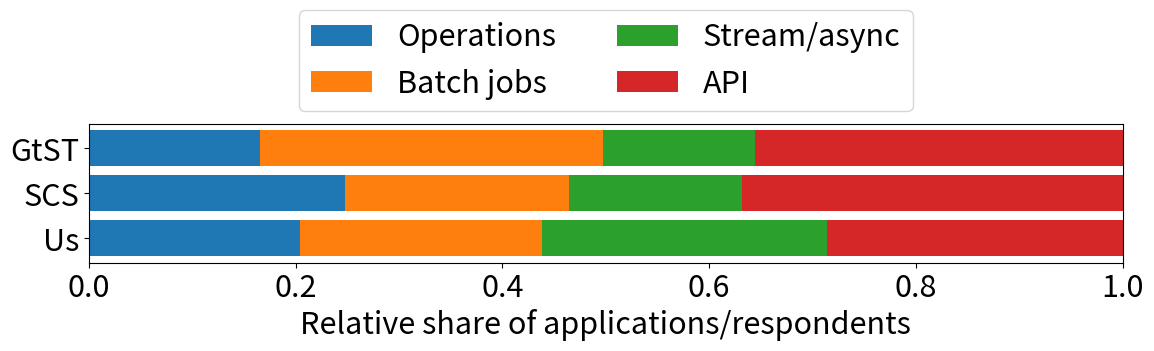

Here is the Python script that generated this plot: (Note: this script raises an exception after producing the figure.)
import matplotlib.pyplot as plt
import matplotlib as mpl
import numpy as np
plt.rcParams.update({'font.size': 22})

#colormap = plt.get_cmap('Greys')
#mpl.rcParams['axes.prop_cycle'] = mpl.cycler(color=[colormap(k) for k in np.linspace(0.2, 1, 7)]) 

### Application type ###
labels = ['Us', 'SCS', 'GtST']
ops_means = [0.2, 0.31, 0.34]
batch_means = [0.23, 0.27, 0.68]
stream_means = [0.27, 0.21, 0.3]
API_means = [0.28, 0.46, 0.73]

width = 0.8
comp = 0.7

for i in range(0, len (labels)):
    sum = ops_means[i] + batch_means[i] + stream_means[i] + API_means[i]
    ops_means[i] = ops_means[i]/sum
    batch_means[i] = batch_means[i]/sum
    stream_means[i] = stream_means[i]/sum
    API_means[i] = API_means[i]/sum

height = (1 + 4 * 0.8) * comp + 1
fig, ax = plt.subplots(1, 1, figsize=(12, height))

ax.barh(labels, ops_means, width, label='Operations')
ax.barh(labels, batch_means, width, left=ops_means, label='Batch jobs')
ax.barh(labels, stream_means, width, left=(np.asarray(ops_means) + np.asarray(batch_means)), label='Stream/async')
ax.barh(labels, API_means, width, left=(np.asarray(ops_means) + np.asarray(batch_means) + np.asarray(stream_means)), label='API')


ax.set_xlabel('Relative share of applications/respondents')
ax.legend(ncol=2, loc='lower center', bbox_to_anchor=(0.5, 0.98), fontsize=22)

plt.xlim(0, 1)
plt.tight_layout()
plt.savefig('figures/comparison_application_type.pdf')
plt.close()


### Platform ###
labels = ['Us', 'SCS', 'OSS', 'GtST', 'CNCF']
aws_means = [0.8, 0.945337621, 0.75, 0.59, 0.69]
azure_means = [0.1, 0.138263666, 0.3, 0.25, 0.2]
private_means = [0.08, 0.083601286, 0, 0, 0]
ibm_means = [0.07, 0.009646302, 0.07, 0.05, 0.08]
google_means = [0.03, 0.102893891, 0.19, 0.15, 0.25]

for i in range(0, len (labels)):
    sum = aws_means[i] + azure_means[i] + private_means[i] + ibm_means[i] + google_means[i]
    aws_means[i] = aws_means[i]/sum
    azure_means[i] = azure_means[i]/sum
    private_means[i] = private_means[i]/sum
    ibm_means[i] = ibm_means[i]/sum
    google_means[i] = google_means[i]/sum

height = (1 + 5 * 0.8) * comp + 1
fig, ax = plt.subplots(1, 1, figsize=(12, height))

ax.barh(labels, aws_means, width, label='AWS')
ax.barh(labels, azure_means, width, left=aws_means, label='Azure')
ax.barh(labels, private_means, width, left=(np.asarray(aws_means) + np.asarray(azure_means)), label='Private Cloud')
ax.barh(labels, ibm_means, width, left=(np.asarray(aws_means) + np.asarray(azure_means) + np.asarray(private_means)), label='IBM')
ax.barh(labels, google_means, width, left=(np.asarray(aws_means) + np.asarray(azure_means) + np.asarray(private_means)+ np.asarray(ibm_means)), label='Google')


ax.set_xlabel('Relative share of applications/respondents')
ax.legend(ncol=3, loc='lower center', bbox_to_anchor=(0.5, 0.98), fontsize=22)

plt.xlim(0,1)
plt.tight_layout()
plt.savefig('figures/comparison_platform.pdf')
plt.close()


### Programming Languages ###
labels = ['Us', 'SCS', 'MMS', 'TSoS', 'GtST', 'FtLoS']
js_means = [0.32, 0.74, 0.71, 0.39, 0.62, 0.53]
py_means = [0.32, 0.46, 0.49, 0.47, 0.47, 0.36]
java_means = [0.09, 0.16, 0.30, 0.06, 0.33, 0.06]
c_means = [0.08, 0.02, 0, 0, 0.07, 0]
net_means = [0.06, 0.12, 0.09, 0.04, 0.27, 0.03]
go_means = [0.03, 0.13, 0, 0.005, 0.22, 0.02]
ruby_means = [0.01, 0.03, 0, 0.005, 0, 0]

for i in range(0, len (labels)):
    sum = js_means[i] + py_means[i] + java_means[i] + c_means[i] + net_means[i] + go_means[i] + ruby_means[i]
    js_means[i] = js_means[i]/sum
    py_means[i] = py_means[i]/sum
    java_means[i] = java_means[i]/sum
    c_means[i] = c_means[i]/sum
    net_means[i] = net_means[i]/sum
    go_means[i] = go_means[i]/sum
    ruby_means[i] = ruby_means[i]/sum

height = (1 + 6 * 0.8) * comp + 1
fig, ax = plt.subplots(1, 1, figsize=(12, height))

ax.barh(labels, js_means, width, label='JavaScript')
ax.barh(labels, py_means, width, left=js_means, label='Python')
ax.barh(labels, java_means, width, left=(np.asarray(js_means) + np.asarray(py_means)), label='Java')
ax.barh(labels, c_means, width, left=(np.asarray(js_means) + np.asarray(py_means) + np.asarray(java_means)), label='C/C++')
ax.barh(labels, net_means, width, left=(np.asarray(js_means) + np.asarray(py_means) + np.asarray(java_means)+ np.asarray(c_means)), label='C# / .NET')
ax.barh(labels, go_means, width, left=(np.asarray(js_means) + np.asarray(py_means) + np.asarray(java_means)+ np.asarray(c_means) + np.asarray(net_means)), label='Go')
ax.barh(labels, ruby_means, width, left=(np.asarray(js_means) + np.asarray(py_means) + np.asarray(java_means)+ np.asarray(c_means) + np.asarray(net_means) + np.asarray(go_means)), label='Ruby')


ax.set_xlabel('Relative share of applications/respondents')
ax.legend(ncol=4, loc='lower center', bbox_to_anchor=(0.5, 0.98), fontsize=22)

plt.xlim(0,1)
plt.tight_layout()
plt.savefig('figures/comparison_language.pdf')
plt.close()


### Motivation ###
labels = ['Us', 'SCS', 'MMS', 'OSS', 'GtST']
cost_means = [0.33, 0.357827476, 0.29, 0.59, 0.4]
scalability_means = [0.24, 0.364217252, 0.31, 0.57, 0.47]
performance_means = [0.13, 0.201277955, 0, 0, 0.18]
development_means = [0.09, 0.309904153, 0, 0.3, 0.41]
noops_means = [0.24, 0, 0.28, 0.56, 0]

for i in range(0, len (labels)):
    sum = cost_means[i] + scalability_means[i] + performance_means[i] + development_means[i] + noops_means[i]
    cost_means[i] = cost_means[i]/sum
    scalability_means[i] = scalability_means[i]/sum
    performance_means[i] = performance_means[i]/sum
    development_means[i] = development_means[i]/sum
    noops_means[i] = noops_means[i]/sum

height = (1 + 5 * 0.8) * comp + 1
fig, ax = plt.subplots(1, 1, figsize=(12, height))

ax.barh(labels, cost_means, width, label='Cost')
ax.barh(labels, scalability_means, width, left=cost_means, label='Scalability')
ax.barh(labels, performance_means, width, left=(np.asarray(cost_means) + np.asarray(scalability_means)), label='Performance')
ax.barh(labels, development_means, width, left=(np.asarray(cost_means) + np.asarray(scalability_means) + np.asarray(performance_means)), label='DevSpeed')
ax.barh(labels, noops_means, width, left=(np.asarray(cost_means) + np.asarray(scalability_means) + np.asarray(performance_means)+ np.asarray(development_means)), label='NoOps')


ax.set_xlabel('Relative share of applications/respondents')
ax.legend(ncol=3, loc='lower center', bbox_to_anchor=(0.5, 0.98), fontsize=22)

plt.xlim(0,1)
plt.tight_layout()
plt.savefig('figures/comparison_motivation.pdf')
plt.close()


### External Services ###
labels = ['API Routing', 'Database', 'Storage', 'Messaging', 'ML']
our_means = [0.18/0.99, 0.47/0.99, 0.61/0.99, 0.27/0.99, 0.04/0.99]
community_means = [0.3340356762, 0.47, 0.4162857741, 0.3407499612, 0.1023928457]

x = np.arange(len(labels))  # the label locations
width = 0.3  # the width of the bars

fig, ax = plt.subplots(figsize=(12, 4))
rects1 = ax.bar(x - width/2, our_means, width, label='Us', color='darkgrey')
rects2 = ax.bar(x + width/2, community_means, width, label='SCS', color='grey')

# Add some text for labels, title and custom x-axis tick labels, etc.
ax.set_ylabel('applications/respondents [%]')
ax.set_xticks(x)
ax.set_xticklabels(labels)
ax.legend()
plt.tight_layout()
plt.savefig('figures/comparison_services.pdf')
plt.close()


### Trigger Types ###
labels = ['HTTP request', 'Cloud event', 'Scheduled']
our_means = [0.46/0.97, 0.39/0.97, 0.12/0.97]
wild_means = [0.6407, 0.3632, 0.2915]

x = np.arange(len(labels))  # the label locations
width = 0.3  # the width of the bars

fig, ax = plt.subplots(figsize=(12, 5))
rects1 = ax.bar(x - width/2, our_means, width, label='Us')
rects2 = ax.bar(x + width/2, wild_means, width, label='SitW')

# Add some text for labels, title and custom x-axis tick labels, etc.
ax.set_ylabel('applications/respondents [%]')
ax.set_xticks(x)
ax.set_xticklabels(labels)
ax.legend()
plt.tight_layout()
plt.savefig('figures/comparison_triggers.pdf')
plt.close()



### Number of Functions ###
our_study = [1, 4, 1, 1, 2, 1, 7, 3, 1, 3, 2, 1, 1, 1, 2, 4, 4, 2, 3, 8, 2, 4, 9, 1, 1, 1, 5, 5, 1, 2, 24, 1, 1, 1, 3, 6, 3, 1, 2, 3, 2, 1, 1, 4, 3, 13, 5, 2, 1, 9, 1, 4, 8, 4, 4, 1, 3, 2, 2, 5, 2, 1, 2, 1, 170, 2, 3, 16, 10, 15, 10, 2]
fig, ax = plt.subplots(figsize=(12,5))
plt.hist(our_study, label="Us", bins=np.linspace(0.5, 200.5, 201), density=True, alpha = 0.5, linewidth=2, histtype='step', zorder=2)

mixed_method = []
for i in range(0, 35): 
    mixed_method.append(3)
for i in range(0, 29): 
    mixed_method.append(7)
for i in range(0, 20): 
    mixed_method.append(12)
plt.hist(mixed_method, label="MMS", bins=[0.5, 5.5, 10.5, 20.5], density=True, alpha=0.5, histtype='step', linewidth=2.5, zorder=1)

new_stack = []
for i in range(0, 103): 
    new_stack.append(1)
for i in range(0, 283): 
    new_stack.append(3)
for i in range(0, 217): 
    new_stack.append(7)
for i in range(0, 119): 
    new_stack.append(12)
plt.hist(new_stack, label="GtST", bins=[0.5, 1.5, 5.5, 10.5, 25.5], density=True, alpha=0.5, histtype='step', linewidth=2.5, zorder=1)

counts = [13094, 4197, 2143, 1248, 831, 557, 402, 294, 247, 186, 135, 116, 109, 88, 47, 59, 43, 61, 36, 33, 61]
sitw = []
for i in range (1, 22):
    for j in range(0, counts[i-1]):  
        sitw.append(i)
plt.hist(sitw, label="SitW", bins=np.linspace(0.5, 200.5, 201), density=True, alpha=0.5, histtype='step', linewidth=2.5, zorder=1)

handles, labels = ax.get_legend_handles_labels()
leg_entries = {}
for h, label in zip(handles, labels):
    leg_entries[label] = mpl.lines.Line2D([0], [0], color=h.get_facecolor()[:-1],
                                alpha=h.get_alpha(), lw=h.get_linewidth())
labels_sorted, lines = zip(*sorted(leg_entries.items()))
ax.legend(lines, labels_sorted, frameon=False)
plt.ylim([0, 0.55])
plt.yticks([0, 0.1, 0.2, 0.3, 0.4, 0.5], fontsize=22)
plt.xticks([0, 1, 2, 3, 4, 5, 6, 7, 8, 9, 10, 11, 12, 13, 14, 15, 16, 17, 18, 19, 20], fontsize=22)
plt.xlim([0.5, 20.5])
plt.xlabel('Number of distinct functions', fontsize=22)
plt.ylabel('Probability density', fontsize=22)
plt.tight_layout()
plt.savefig('figures/comparison_number.pdf')
plt.close()
